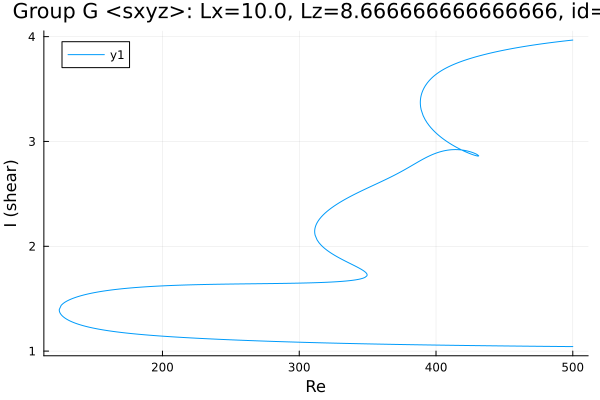

The data file committed next to this chart (first rows):
Re, shear
500.0, 1.043
499.6, 1.043
498.3, 1.043
496.9, 1.043
495.5, 1.043
494.1, 1.044
492.7, 1.044
491.3, 1.044
489.8, 1.044
488.4, 1.044
487, 1.044
485.6, 1.044
484.2, 1.045
482.8, 1.045
481.4, 1.045
479.9, 1.045
478.5, 1.045
477.1, 1.046
475.7, 1.046
474.3, 1.046
472.9, 1.046
471.5, 1.046
470, 1.046
468.6, 1.047
467.2, 1.047
465.8, 1.047
464.4, 1.047
463, 1.047
461.6, 1.048
460.1, 1.048
458.7, 1.048
457.3, 1.048
455.9, 1.048
454.5, 1.048
453.1, 1.049
451.7, 1.049
450.2, 1.049
448.8, 1.049
447.4, 1.049
446, 1.05
444.6, 1.05
443.2, 1.05
441.8, 1.05
440.3, 1.051
438.9, 1.051
437.5, 1.051
436.1, 1.051
434.7, 1.051
433.3, 1.052
431.9, 1.052
430.4, 1.052
429, 1.052
427.6, 1.053
426.2, 1.053
424.8, 1.053
423.4, 1.053
422, 1.053
420.5, 1.054
419.1, 1.054
417.7, 1.054
... 842 more rows
